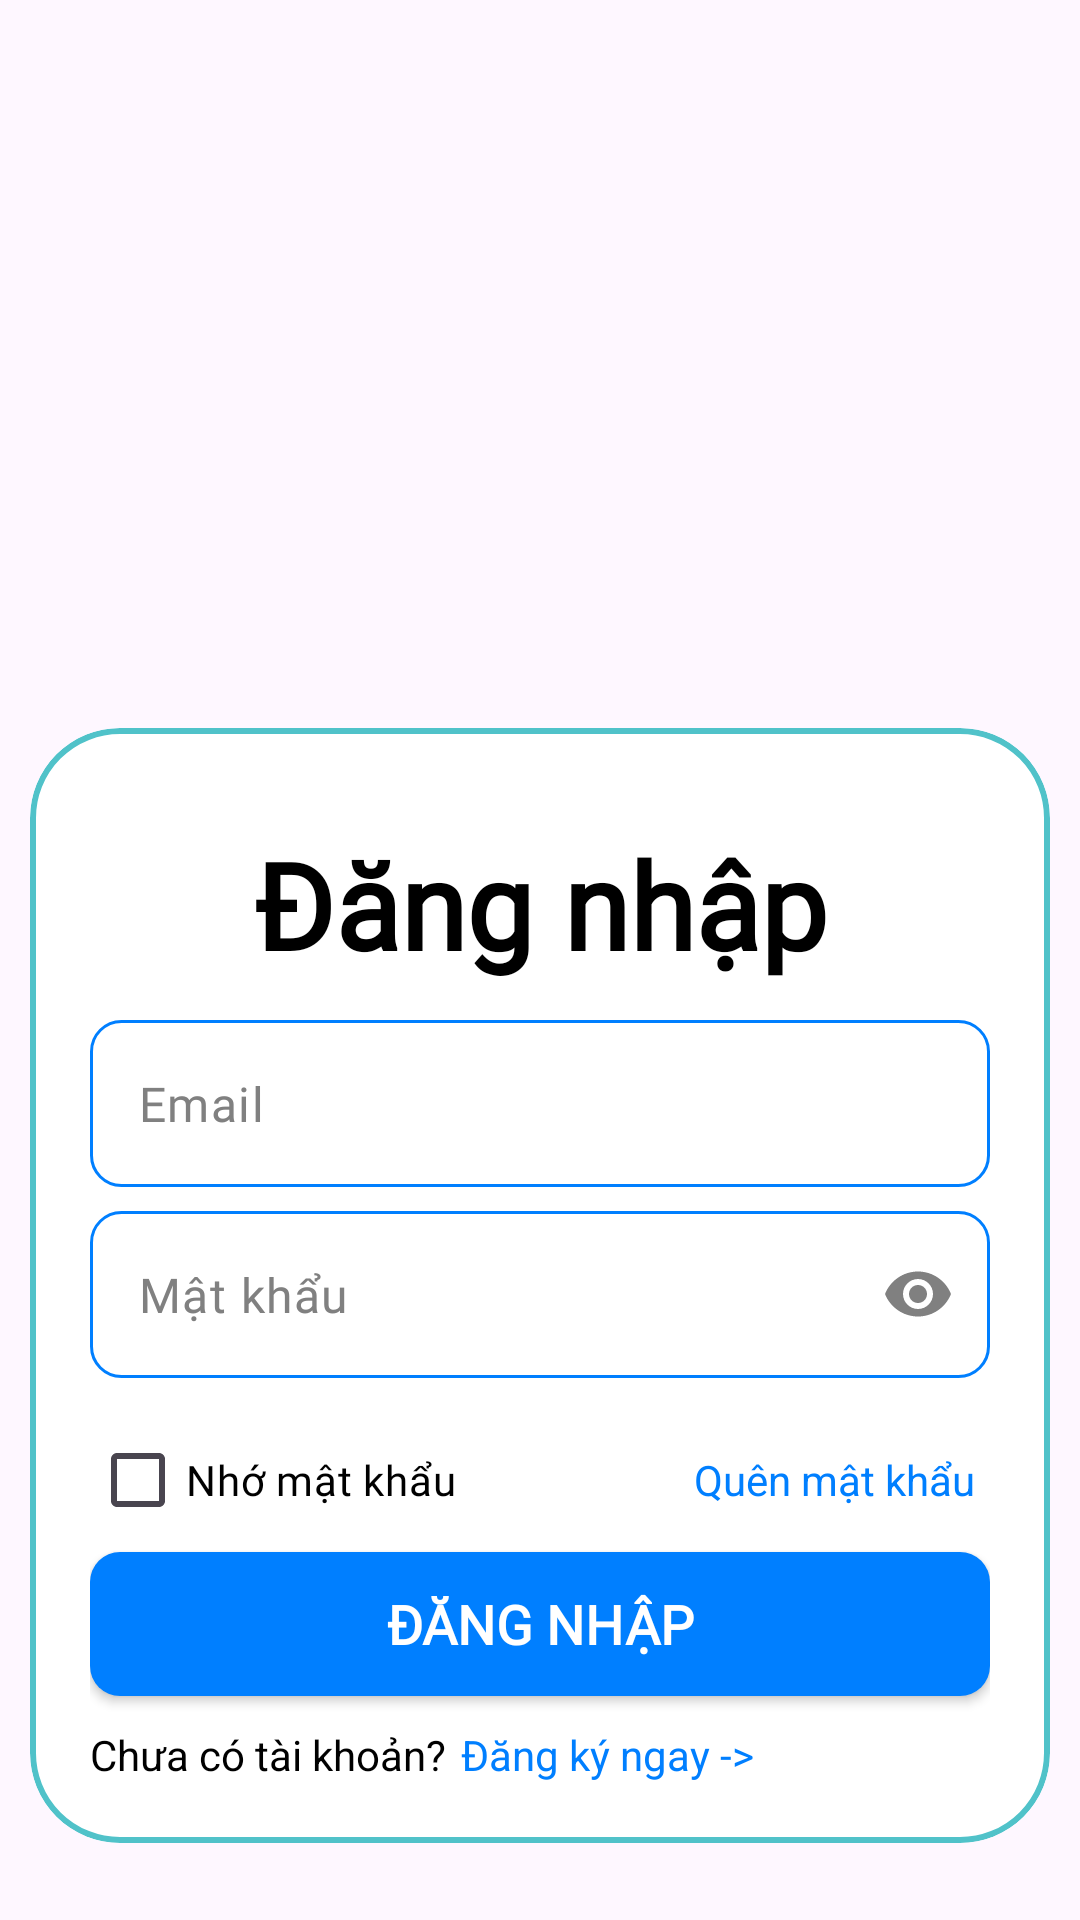

Android layout source for this screen:
<!-- AndroidManifest.xml: application theme Theme.MobileApp -->
<!-- res/layout/fragment_login.xml -->
<?xml version="1.0" encoding="utf-8"?>
<LinearLayout xmlns:android="http://schemas.android.com/apk/res/android"
    xmlns:app="http://schemas.android.com/apk/res-auto"
    xmlns:tools="http://schemas.android.com/tools"
    android:layout_width="match_parent"
    android:layout_height="wrap_content"
    android:background="#00FFFFFF"
    android:orientation="vertical"
    app:flow_horizontalAlign="center">

    <ImageView
        android:id="@+id/titleImage"
        android:layout_width="match_parent"
        android:layout_height="wrap_content"
        android:layout_marginTop="-50dp"
        android:alpha="0"
        android:background="#00FFFFFF"
        android:scaleX="0.6"
        android:src="@drawable/module1" />

    <com.google.android.material.card.MaterialCardView
        android:layout_width="match_parent"
        android:layout_height="wrap_content"
        android:layout_marginLeft="10dp"
        android:layout_marginTop="-60dp"
        android:layout_marginRight="10dp"
        android:elevation="4dp"
        app:cardBackgroundColor="@color/white"
        app:cardCornerRadius="30dp"
        app:strokeColor="@color/active"
        app:strokeWidth="2dp">

        <LinearLayout
            android:layout_width="match_parent"
            android:layout_height="wrap_content"
            android:layout_below="@+id/imageView"
            android:orientation="vertical"
            android:padding="20dp"
            android:paddingTop="20dp"
            android:paddingBottom="20dp"
            app:layout_constraintBottom_toTopOf="@+id/guideline3"
            app:layout_constraintEnd_toEndOf="parent"
            app:layout_constraintHorizontal_bias="0.5"
            app:layout_constraintStart_toStartOf="parent"
            app:layout_constraintTop_toTopOf="@+id/guideline">

            <TextView
                android:id="@+id/textView"
                android:layout_width="match_parent"
                android:layout_height="wrap_content"
                android:layout_weight="1"
                android:fontFamily="@font/almarai_bold"
                android:gravity="center"
                android:paddingTop="12dp"
                android:paddingBottom="12dp"
                android:text="Đăng nhập"
                android:textColor="@color/black"
                android:textSize="40sp"
                android:textStyle="bold" />

            <com.google.android.material.textfield.TextInputLayout
                android:layout_width="match_parent"
                android:layout_height="wrap_content"
                android:layout_marginBottom="4dp"
                android:layout_weight="1"
                android:textColorHint="@color/gray"
                app:helperTextEnabled="false"
                app:hintAnimationEnabled="false"
                app:hintEnabled="false"
                app:hintTextAppearance="@style/TextAppearance.AppCompat.Small"
                app:passwordToggleEnabled="false"
                app:passwordToggleTint="@color/gray">

                <EditText
                    android:id="@+id/email"
                    android:layout_width="match_parent"
                    android:layout_height="wrap_content"
                    android:background="@drawable/border_edittext"

                    android:ems="10"
                    android:fontFamily="@font/poppins"
                    android:gravity="center_vertical"
                    android:hint="Email"
                    android:inputType="text|textEmailAddress|textAutoCorrect"
                    android:textColor="@color/black"
                    android:textColorHint="@color/gray"
                    android:textSize="16sp" />
            </com.google.android.material.textfield.TextInputLayout>

            <com.google.android.material.textfield.TextInputLayout
                android:layout_width="match_parent"
                android:layout_height="wrap_content"
                android:layout_marginTop="4dp"
                android:layout_weight="1"
                android:textColorHint="@color/gray"
                app:helperTextEnabled="false"
                app:hintAnimationEnabled="false"
                app:hintEnabled="false"
                app:hintTextAppearance="@style/TextAppearance.AppCompat.Small"
                app:passwordToggleEnabled="true"
                app:passwordToggleTint="@color/gray">

                <EditText
                    android:id="@+id/password"
                    android:layout_width="match_parent"
                    android:layout_height="wrap_content"
                    android:background="@drawable/border_edittext"

                    android:ems="10"
                    android:fontFamily="@font/poppins"
                    android:gravity="center_vertical"
                    android:hint="Mật khẩu"
                    android:inputType="textPassword"
                    android:textColor="@color/black"
                    android:textColorHint="@color/gray"
                    android:textSize="16sp" />
            </com.google.android.material.textfield.TextInputLayout>

            <LinearLayout
                android:layout_width="match_parent"
                android:layout_height="wrap_content"
                android:layout_marginTop="10dp"
                android:layout_weight="1"
                android:orientation="horizontal">

                <CheckBox
                    android:id="@+id/checkBox"
                    android:layout_width="wrap_content"
                    android:layout_height="wrap_content"
                    android:layout_weight="1"
                    android:fontFamily="@font/poppins"

                    android:text="Nhớ mật khẩu"
                    android:textColor="@color/black" />

                <TextView
                    android:id="@+id/btn_forget"
                    android:layout_width="wrap_content"
                    android:layout_height="wrap_content"
                    android:layout_weight="1"
                    android:backgroundTint="@color/white"
                    android:gravity="right|center_vertical"
                    android:paddingRight="5dp"
                    android:text="Quên mật khẩu"
                    android:textColor="@color/bg_btn" />

            </LinearLayout>

            <Button
                android:id="@+id/btn_login"
                android:layout_width="match_parent"
                android:layout_height="wrap_content"
                android:layout_marginBottom="10dp"
                android:background="@drawable/bg_radius_blue"
                android:backgroundTint="@color/bg_btn"
                android:fontFamily="@font/poppins"
                android:padding="8dp"
                android:text="Đăng nhập"
                android:textColor="@color/white"
                android:textSize="18dp"
                android:textStyle="bold" />

            <androidx.constraintlayout.widget.ConstraintLayout
                android:layout_width="wrap_content"
                android:layout_height="wrap_content"
                android:layout_weight="1">

                <TextView
                    android:id="@+id/textView2"
                    android:layout_width="wrap_content"
                    android:layout_height="wrap_content"
                    android:layout_weight="1"
                    android:gravity="center"
                    android:text="Chưa có tài khoản?"
                    android:textAlignment="center"
                    android:textColor="@color/black"
                    app:layout_constraintBottom_toBottomOf="parent"
                    app:layout_constraintStart_toStartOf="parent"
                    app:layout_constraintTop_toTopOf="parent" />

                <TextView
                    android:id="@+id/btn_register"
                    android:layout_width="wrap_content"
                    android:layout_height="wrap_content"
                    android:layout_weight="1"
                    android:backgroundTint="@color/white"
                    android:gravity="left|center_vertical"
                    android:paddingLeft="5dp"
                    android:text="Đăng ký ngay ->"
                    android:textColor="@color/bg_btn"
                    app:layout_constraintBottom_toBottomOf="parent"
                    app:layout_constraintStart_toEndOf="@+id/textView2"
                    app:layout_constraintTop_toTopOf="parent"
                    app:layout_constraintVertical_bias="0.666" />
            </androidx.constraintlayout.widget.ConstraintLayout>

        </LinearLayout>
    </com.google.android.material.card.MaterialCardView>


</LinearLayout>
<!-- resources referenced by this layout -->
<resources>
  <color name="active">#50C2C9</color>
  <color name="bg_btn">#FF007FFF</color>
  <color name="black">#FF000000</color>
  <color name="gray">#FF808080</color>
  <color name="white">#FFFFFFFF</color>
  <!-- drawable bg_radius_blue (drawable) -->
  <?xml version="1.0" encoding="utf-8"?>
  <shape xmlns:android="http://schemas.android.com/apk/res/android"
      android:shape="rectangle"
      >
      <solid android:color="@color/bg_btn"></solid>
      <corners android:radius="10dp"/> 
  </shape>
  <!-- drawable border_edittext (drawable) -->
  <?xml version="1.0" encoding="utf-8"?>
  <shape xmlns:android="http://schemas.android.com/apk/res/android">
      <solid android:color="@android:color/transparent" />
      <stroke
          android:width="1dp"
          android:color="@color/my_primary" />
      <corners android:radius="10dp"></corners>
  </shape>
  <!-- drawable module1: png bitmap (drawable, 148538 bytes) -->
  <style name="Theme.MobileApp" parent="Base.Theme.MobileApp" />
  <color name="my_primary">#FF007FFF</color>
  <style name="Base.Theme.MobileApp" parent="Theme.Material3.DayNight.NoActionBar">
          
          <item name="colorPrimary">@color/my_primary</item>
          <item name="android:textColor">@color/white</item>
          <item name="android:iconTint">@android:color/black</item>
          <item name="android:editTextColor">@android:color/black</item>
          <item name="android:textColorHint">@android:color/darker_gray</item>
  
          <item name="android:statusBarColor">@color/teal_700</item>
  
          <item name="android:windowIsTranslucent">true</item>
      </style>
  <color name="teal_700">#FF018786</color>
</resources>
